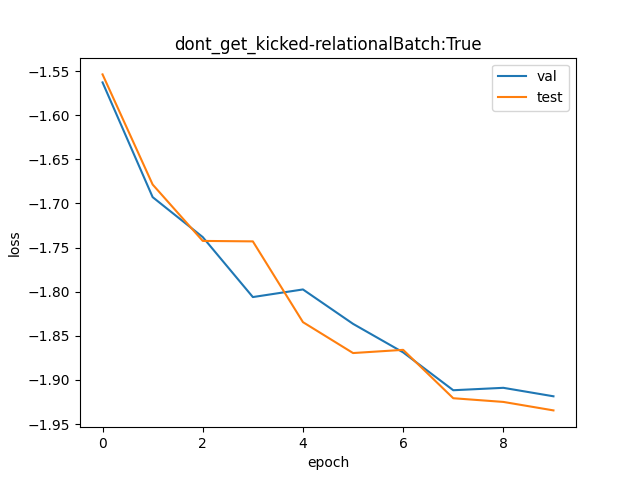

Data behind this chart, as committed beside it:
val, test
0.2095, 0.2114
0.184, 0.1866
0.1758, 0.1751
0.1643, 0.175
0.1657, 0.1597
0.1594, 0.1542
0.1543, 0.1547
0.1478, 0.1465
0.1482, 0.1459
0.1468, 0.1445
